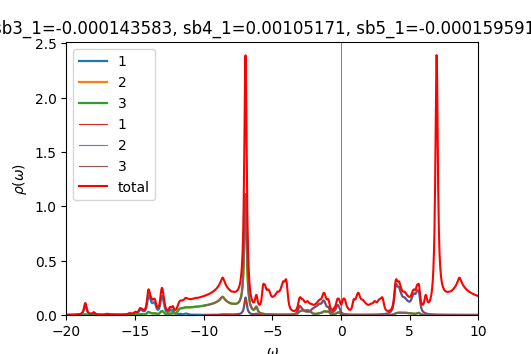

Data behind this chart, as committed beside it:
w	up_1	up_2	up_3	down_1	down_2	down_3	cumul_up_1	cumul_up_2	cumul_up_3	cumul_down_1	cumul_down_2	cumul_down_3	
-20	0.0008934	0.0002787	0.0002786	8.59047e-05	4.56715e-05	4.56715e-05	0	0	0	0	0	0
-19.98	0.0009162	0.000281	0.0002809	8.61646e-05	4.57637e-05	4.57637e-05	2.29052e-05	7.02407e-06	7.02246e-06	2.15412e-06	1.14409e-06	1.14409e-06
-19.95	0.0009415	0.0002834	0.0002833	8.6426e-05	4.58563e-05	4.58563e-05	4.64432e-05	1.41093e-05	1.41056e-05	4.31477e-06	2.2905e-06	2.2905e-06
-19.93	0.0009702	0.000286	0.0002859	8.66889e-05	4.59491e-05	4.59491e-05	7.06972e-05	2.12603e-05	2.12538e-05	6.48199e-06	3.43923e-06	3.43923e-06
-19.9	0.001003	0.0002889	0.0002887	8.69534e-05	4.60422e-05	4.60422e-05	9.57645e-05	2.84823e-05	2.84721e-05	8.65582e-06	4.59028e-06	4.59028e-06
-19.88	0.00104	0.000292	0.0002918	8.72193e-05	4.61356e-05	4.61356e-05	0.0001218	3.57814e-05	3.57661e-05	1.08363e-05	5.74367e-06	5.74367e-06
-19.85	0.001081	0.0002953	0.000295	8.74869e-05	4.62294e-05	4.62294e-05	0.0001488	4.31639e-05	4.31419e-05	1.30235e-05	6.89941e-06	6.89941e-06
-19.82	0.001127	0.0002989	0.0002985	8.77562e-05	4.63234e-05	4.63234e-05	0.000177	5.06357e-05	5.06051e-05	1.52174e-05	8.05749e-06	8.05749e-06
-19.8	0.001175	0.0003026	0.0003021	8.8027e-05	4.64178e-05	4.64178e-05	0.0002064	5.81995e-05	5.81586e-05	1.74181e-05	9.21794e-06	9.21794e-06
-19.77	0.00122	0.0003061	0.0003057	8.82994e-05	4.65125e-05	4.65125e-05	0.0002369	6.58516e-05	6.58005e-05	1.96255e-05	1.03808e-05	1.03808e-05
-19.75	0.001259	0.0003093	0.000309	8.85733e-05	4.66075e-05	4.66075e-05	0.0002684	7.35838e-05	7.35252e-05	2.18399e-05	1.15459e-05	1.15459e-05
-19.73	0.001294	0.0003123	0.0003122	8.88486e-05	4.67028e-05	4.67028e-05	0.0003007	8.13905e-05	8.13297e-05	2.40611e-05	1.27135e-05	1.27135e-05
-19.7	0.001329	0.0003153	0.0003155	8.91256e-05	4.67984e-05	4.67984e-05	0.0003339	8.92726e-05	8.92168e-05	2.62892e-05	1.38835e-05	1.38835e-05
-19.68	0.001369	0.0003185	0.000319	8.94038e-05	4.68943e-05	4.68943e-05	0.0003682	9.72359e-05	9.71925e-05	2.85243e-05	1.50558e-05	1.50558e-05
-19.65	0.001414	0.000322	0.0003228	8.96828e-05	4.69906e-05	4.69906e-05	0.0004035	0.0001053	0.0001053	3.07664e-05	1.62306e-05	1.62306e-05
-19.62	0.001462	0.0003258	0.0003267	8.99626e-05	4.70871e-05	4.70871e-05	0.00044	0.0001134	0.0001134	3.30155e-05	1.74078e-05	1.74078e-05
-19.6	0.001513	0.0003299	0.0003307	9.02433e-05	4.7184e-05	4.7184e-05	0.0004779	0.0001217	0.0001217	3.52715e-05	1.85874e-05	1.85874e-05
-19.57	0.001569	0.0003343	0.0003349	9.05255e-05	4.72812e-05	4.72812e-05	0.0005171	0.00013	0.0001301	3.75347e-05	1.97694e-05	1.97694e-05
-19.55	0.001632	0.000339	0.0003395	9.08096e-05	4.73787e-05	4.73787e-05	0.0005579	0.0001385	0.0001386	3.98049e-05	2.09539e-05	2.09539e-05
-19.52	0.001702	0.0003441	0.0003445	9.10956e-05	4.74765e-05	4.74765e-05	0.0006005	0.0001471	0.0001472	4.20823e-05	2.21408e-05	2.21408e-05
-19.5	0.00178	0.0003496	0.0003499	9.13836e-05	4.75747e-05	4.75747e-05	0.000645	0.0001559	0.0001559	4.43669e-05	2.33301e-05	2.33301e-05
-19.48	0.001866	0.0003555	0.0003558	9.16735e-05	4.76732e-05	4.76732e-05	0.0006916	0.0001647	0.0001648	4.66587e-05	2.4522e-05	2.4522e-05
-19.45	0.001962	0.000362	0.0003621	9.19653e-05	4.77721e-05	4.77721e-05	0.0007407	0.0001738	0.0001739	4.89579e-05	2.57163e-05	2.57163e-05
-19.43	0.002068	0.000369	0.0003691	9.22589e-05	4.78713e-05	4.78713e-05	0.0007924	0.000183	0.0001831	5.12643e-05	2.69131e-05	2.69131e-05
-19.4	0.002186	0.0003766	0.0003767	9.25543e-05	4.79708e-05	4.79708e-05	0.000847	0.0001924	0.0001925	5.35782e-05	2.81123e-05	2.81123e-05
-19.38	0.002318	0.000385	0.000385	9.28516e-05	4.80707e-05	4.80707e-05	0.000905	0.0002021	0.0002021	5.58995e-05	2.93141e-05	2.93141e-05
-19.35	0.002466	0.0003942	0.0003942	9.31508e-05	4.81709e-05	4.81709e-05	0.0009666	0.0002119	0.000212	5.82283e-05	3.05184e-05	3.05184e-05
-19.32	0.002634	0.0004044	0.0004044	9.34518e-05	4.82714e-05	4.82714e-05	0.001032	0.000222	0.0002221	6.05646e-05	3.17252e-05	3.17252e-05
-19.3	0.002825	0.0004158	0.0004158	9.37548e-05	4.83723e-05	4.83723e-05	0.001103	0.0002324	0.0002325	6.29084e-05	3.29345e-05	3.29345e-05
-19.27	0.003044	0.0004287	0.0004286	9.40596e-05	4.84736e-05	4.84736e-05	0.001179	0.0002431	0.0002432	6.52599e-05	3.41463e-05	3.41463e-05
-19.25	0.003296	0.0004432	0.0004432	9.43663e-05	4.85751e-05	4.85751e-05	0.001262	0.0002542	0.0002543	6.76191e-05	3.53607e-05	3.53607e-05
-19.23	0.00358	0.0004597	0.0004596	9.4675e-05	4.86771e-05	4.86771e-05	0.001351	0.0002657	0.0002658	6.9986e-05	3.65776e-05	3.65776e-05
-19.2	0.003892	0.0004779	0.0004778	9.49857e-05	4.87794e-05	4.87794e-05	0.001448	0.0002776	0.0002777	7.23606e-05	3.77971e-05	3.77971e-05
-19.18	0.004221	0.0004977	0.0004976	9.52984e-05	4.8882e-05	4.8882e-05	0.001554	0.0002901	0.0002902	7.47431e-05	3.90191e-05	3.90191e-05
-19.15	0.00456	0.0005183	0.0005182	9.56131e-05	4.8985e-05	4.8985e-05	0.001668	0.000303	0.0003031	7.71334e-05	4.02438e-05	4.02438e-05
-19.12	0.004908	0.0005394	0.0005393	9.59299e-05	4.90884e-05	4.90884e-05	0.001791	0.0003165	0.0003166	7.95316e-05	4.1471e-05	4.1471e-05
-19.1	0.005281	0.0005617	0.0005615	9.62488e-05	4.91921e-05	4.91921e-05	0.001923	0.0003306	0.0003306	8.19379e-05	4.27008e-05	4.27008e-05
-19.07	0.005709	0.0005868	0.0005866	9.65698e-05	4.92962e-05	4.92962e-05	0.002065	0.0003452	0.0003453	8.43521e-05	4.39332e-05	4.39332e-05
-19.05	0.006226	0.0006167	0.0006165	9.68929e-05	4.94006e-05	4.94006e-05	0.002221	0.0003607	0.0003607	8.67744e-05	4.51682e-05	4.51682e-05
-19.02	0.006858	0.0006529	0.0006526	9.72183e-05	4.95055e-05	4.95055e-05	0.002392	0.000377	0.000377	8.92049e-05	4.64058e-05	4.64058e-05
-19	0.007629	0.0006969	0.0006966	9.75458e-05	4.96107e-05	4.96107e-05	0.002583	0.0003944	0.0003944	9.16435e-05	4.76461e-05	4.76461e-05
-18.98	0.008572	0.0007505	0.00075	9.78757e-05	4.97162e-05	4.97162e-05	0.002797	0.0004132	0.0004132	9.40904e-05	4.8889e-05	4.8889e-05
-18.95	0.009728	0.0008161	0.0008155	9.82078e-05	4.98221e-05	4.98221e-05	0.003041	0.0004336	0.0004336	9.65456e-05	5.01346e-05	5.01346e-05
-18.93	0.01116	0.0008971	0.0008964	9.85423e-05	4.99285e-05	4.99285e-05	0.00332	0.000456	0.000456	9.90092e-05	5.13828e-05	5.13828e-05
-18.9	0.01294	0.0009982	0.0009973	9.88792e-05	5.00351e-05	5.00351e-05	0.003643	0.000481	0.0004809	0.0001015	5.26337e-05	5.26337e-05
-18.88	0.0152	0.001126	0.001125	9.92185e-05	5.01422e-05	5.01422e-05	0.004023	0.0005091	0.0005091	0.000104	5.38872e-05	5.38872e-05
-18.85	0.0181	0.00129	0.001289	9.95602e-05	5.02497e-05	5.02497e-05	0.004476	0.0005414	0.0005413	0.0001065	5.51434e-05	5.51434e-05
-18.82	0.02187	0.001504	0.001502	9.99045e-05	5.03575e-05	5.03575e-05	0.005023	0.000579	0.0005788	0.0001089	5.64024e-05	5.64024e-05
-18.8	0.02684	0.001787	0.001784	0.0001003	5.04657e-05	5.04657e-05	0.005694	0.0006237	0.0006234	0.0001115	5.7664e-05	5.7664e-05
-18.77	0.03346	0.002164	0.00216	0.0001006	5.05744e-05	5.05744e-05	0.00653	0.0006778	0.0006774	0.000114	5.89284e-05	5.89284e-05
-18.75	0.04228	0.002665	0.00266	0.000101	5.06834e-05	5.06834e-05	0.007587	0.0007444	0.0007439	0.0001165	6.01955e-05	6.01955e-05
-18.73	0.05379	0.003316	0.003309	0.0001013	5.07928e-05	5.07928e-05	0.008932	0.0008273	0.0008267	0.000119	6.14653e-05	6.14653e-05
-18.7	0.06793	0.004101	0.004094	0.0001017	5.09026e-05	5.09026e-05	0.01063	0.0009298	0.000929	0.0001216	6.27379e-05	6.27379e-05
-18.68	0.08303	0.004904	0.004898	0.000102	5.10128e-05	5.10128e-05	0.01271	0.001052	0.001051	0.0001241	6.40132e-05	6.40132e-05
-18.65	0.09506	0.00547	0.005468	0.0001024	5.11234e-05	5.11234e-05	0.01508	0.001189	0.001188	0.0001267	6.52913e-05	6.52913e-05
-18.62	0.09934	0.005539	0.005545	0.0001028	5.12345e-05	5.12345e-05	0.01757	0.001328	0.001327	0.0001292	6.65721e-05	6.65721e-05
-18.6	0.09425	0.005089	0.005101	0.0001031	5.13459e-05	5.13459e-05	0.01992	0.001455	0.001454	0.0001318	6.78558e-05	6.78558e-05
-18.57	0.08237	0.004346	0.004358	0.0001035	5.14578e-05	5.14578e-05	0.02198	0.001564	0.001563	0.0001344	6.91422e-05	6.91422e-05
-18.55	0.06789	0.003562	0.003573	0.0001039	5.157e-05	5.15701e-05	0.02368	0.001653	0.001653	0.000137	7.04315e-05	7.04315e-05
-18.52	0.0542	0.002884	0.002893	0.0001043	5.16827e-05	5.16828e-05	0.02503	0.001725	0.001725	0.0001396	7.17235e-05	7.17235e-05
... 1,141 more rows
